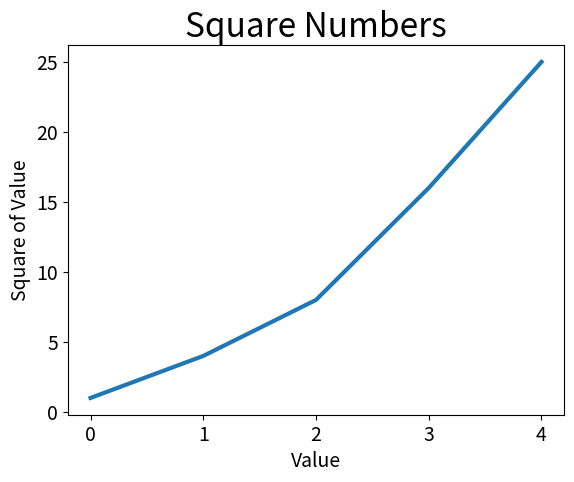

This figure's Python source:
'''
Created on Mar 25, 2021

[redacted]
'''
import matplotlib.pyplot as plt

squares = [1,4,8,16,25]
fig,ax = plt.subplots()
ax.plot(squares, linewidth = 3)
ax.set_title("Square Numbers", fontsize = 24)
ax.set_xlabel("Value", fontsize = 14)
ax.set_ylabel("Square of Value", fontsize=14)
ax.tick_params(axis='both', labelsize = 14)
plt.show()